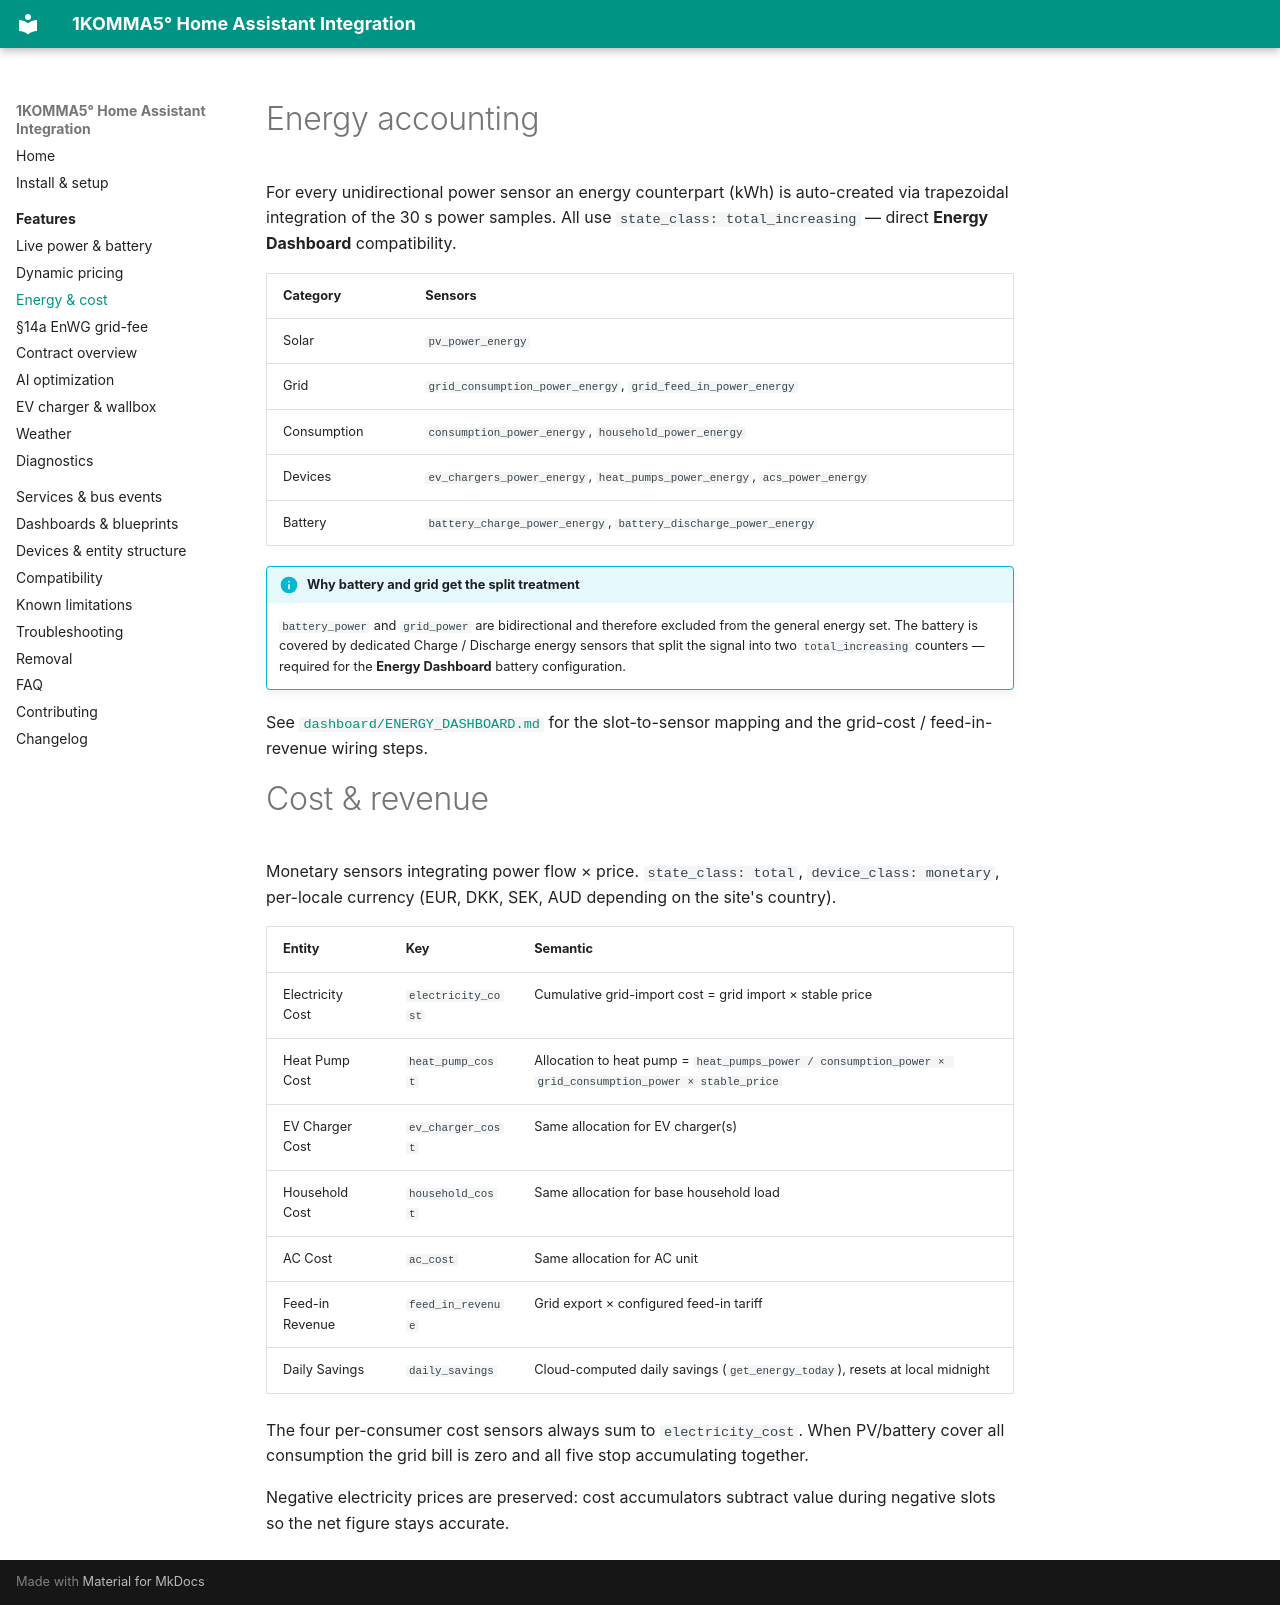

repository: mrebbert/1komma5-ha · page: features/energy-cost/index.html · generator: mkdocs

---
title: Energy & cost
description: kWh energy counters (Energy Dashboard-ready) and per-consumer cost allocation (heat pump, EV, household, AC) with feed-in revenue and daily savings.
---

# Energy accounting

For every unidirectional power sensor an energy counterpart (kWh) is auto-created via trapezoidal integration of the 30 s power samples. All use `state_class: total_increasing` — direct **Energy Dashboard** compatibility.

| Category | Sensors |
|----------|---------|
| Solar | `pv_power_energy` |
| Grid | `grid_consumption_power_energy`, `grid_feed_in_power_energy` |
| Consumption | `consumption_power_energy`, `household_power_energy` |
| Devices | `ev_chargers_power_energy`, `heat_pumps_power_energy`, `acs_power_energy` |
| Battery | `battery_charge_power_energy`, `battery_discharge_power_energy` |

!!! info "Why battery and grid get the split treatment"
    `battery_power` and `grid_power` are bidirectional and therefore excluded from the general energy set. The battery is covered by dedicated Charge / Discharge energy sensors that split the signal into two `total_increasing` counters — required for the **Energy Dashboard** battery configuration.

See [`dashboard/ENERGY_DASHBOARD.md`](https://github.com/mrebbert/1komma5-ha/blob/main/dashboard/ENERGY_DASHBOARD.md) for the slot-to-sensor mapping and the grid-cost / feed-in-revenue wiring steps.

# Cost & revenue

Monetary sensors integrating power flow × price. `state_class: total`, `device_class: monetary`, per-locale currency (EUR, DKK, SEK, AUD depending on the site's country).

| Entity | Key | Semantic |
|--------|-----|----------|
| Electricity Cost | `electricity_cost` | Cumulative grid-import cost = grid import × stable price |
| Heat Pump Cost | `heat_pump_cost` | Allocation to heat pump = `heat_pumps_power / consumption_power × grid_consumption_power × stable_price` |
| EV Charger Cost | `ev_charger_cost` | Same allocation for EV charger(s) |
| Household Cost | `household_cost` | Same allocation for base household load |
| AC Cost | `ac_cost` | Same allocation for AC unit |
| Feed-in Revenue | `feed_in_revenue` | Grid export × configured feed-in tariff |
| Daily Savings | `daily_savings` | Cloud-computed daily savings (`get_energy_today`), resets at local midnight |

The four per-consumer cost sensors always sum to `electricity_cost`. When PV/battery cover all consumption the grid bill is zero and all five stop accumulating together.

Negative electricity prices are preserved: cost accumulators subtract value during negative slots so the net figure stays accurate.
